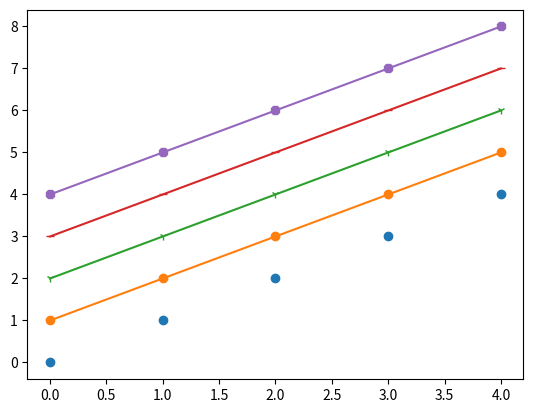

This figure's Python source:
#!/usr/bin/python
#coding: utf-8

import numpy as np
import matplotlib.pyplot as plt

x = np.arange(1, 6)

# 在画多条线段的时候，如果说对颜色没有特别的要求，其实没必要进行指定，
# matplotlib会自动的设置颜色的类型，便于区分

# marker 显式指定的话，画出的是线段，
# 如果不显式指定，画出的是给定的类型,一些点，比如使用 _(下划线) 的话，
# matplotlib内部也会分辨出是marker对象

plt.plot(x - 1, "o")
plt.plot(x, marker = "o")
plt.plot(x + 1, marker = "1")
plt.plot(x + 2, marker = "_")
plt.plot(x + 3, marker = "8")
plt.show()